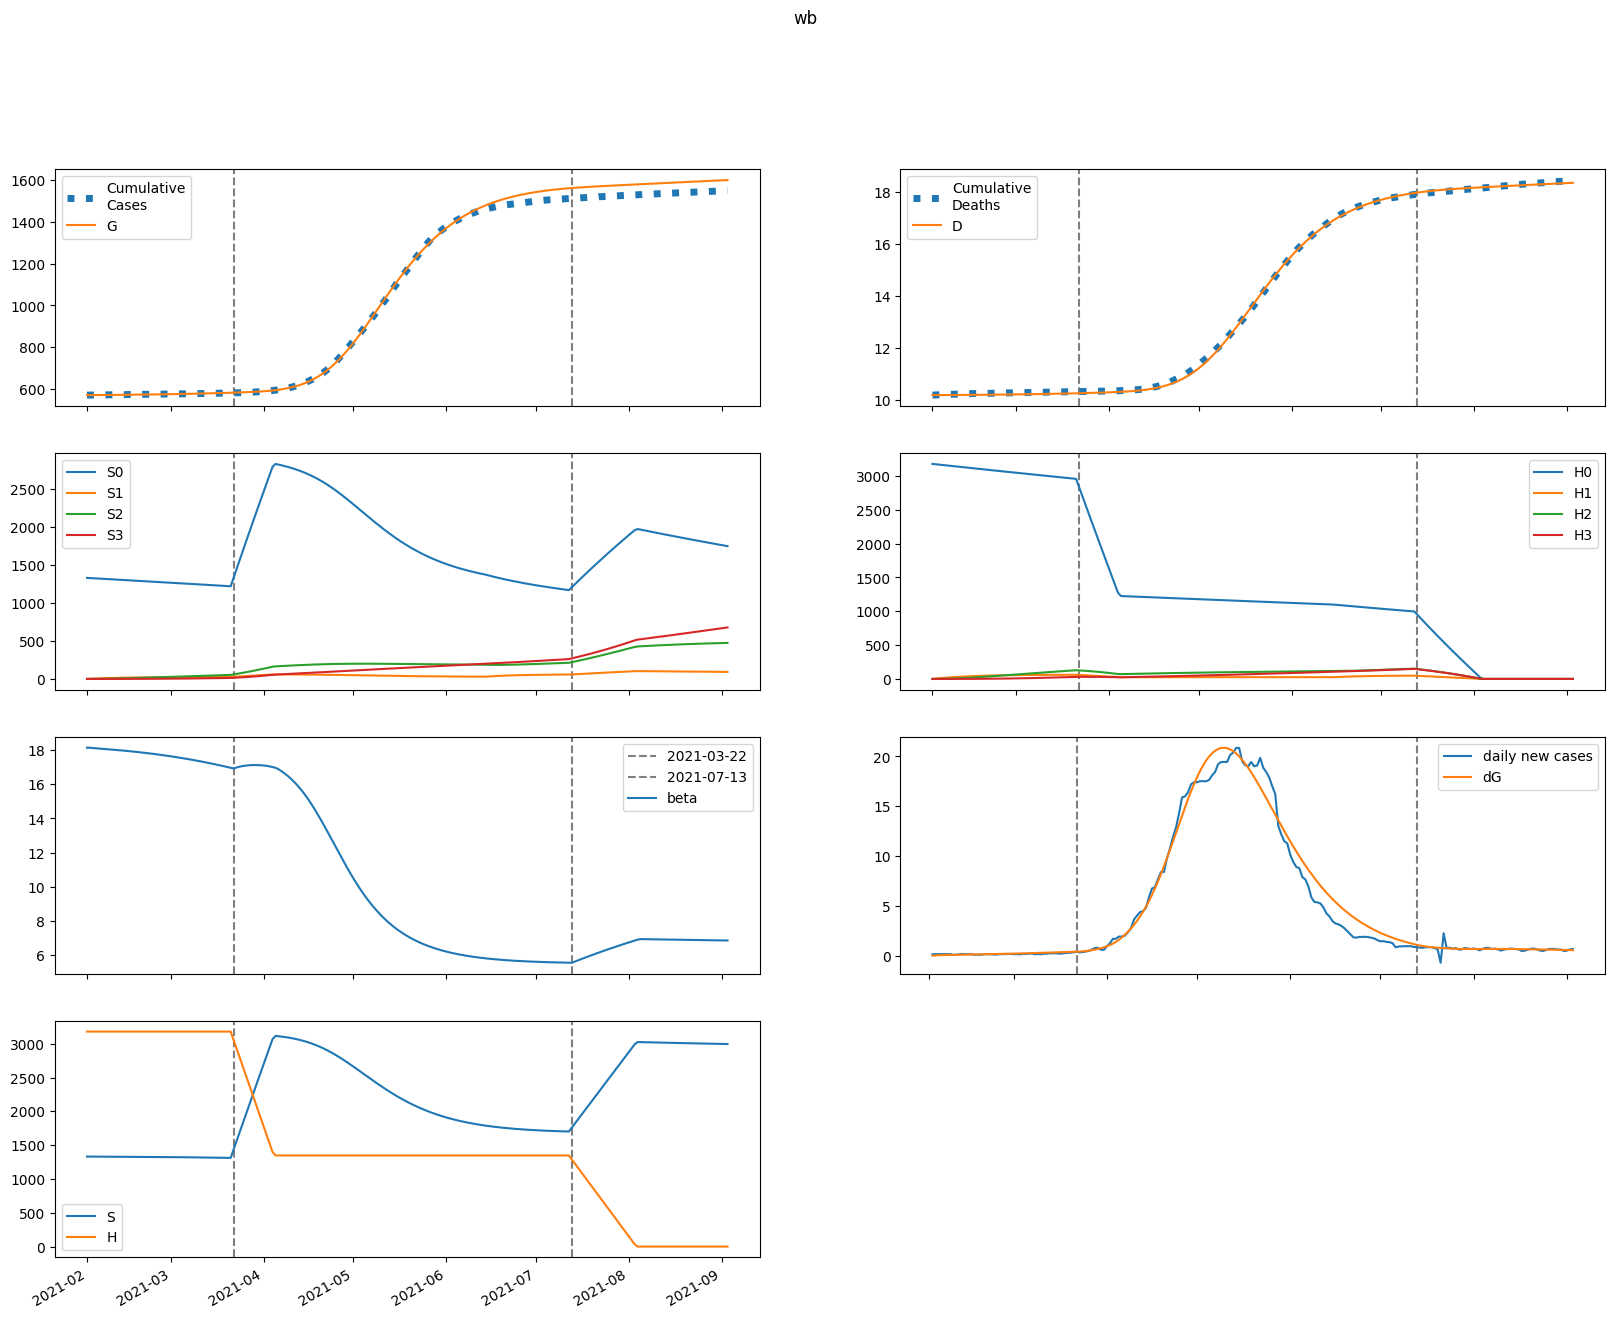

Source data for this figure (header and first rows):
series, 2021-02-01, 2021-02-02, 2021-02-03, 2021-02-04, 2021-02-05, 2021-02-06, 2021-02-07, 2021-02-08, 2021-02-09, 2021-02-10, 2021-02-11, 2021-02-12, 2021-02-13, 2021-02-14, 2021-02-15, 2021-02-16, 2021-02-17, 2021-02-18, 2021-02-19, 2021-02-20, 2021-02-21, 2021-02-22, 2021-02-23
S, 1331200, 1330934, 1330703, 1330488, 1330280, 1330072, 1329861, 1329645, 1329423, 1329193, 1328957, 1328712, 1328459, 1328197, 1327926, 1327646, 1327356, 1327057, 1326748, 1326429, 1326099, 1325758, 1325406
E, 349.4, 544.6, 666.6, 747.7, 806.3, 852.7, 892.8, 929.8, 965.6, 1001, 1037, 1074, 1112, 1151, 1191, 1232, 1275, 1318, 1363, 1409, 1457, 1505, 1555
I, 684.2, 574, 515.9, 487.9, 477.4, 477.4, 483.7, 494, 507, 521.9, 538.3, 555.7, 574.2, 593.6, 613.9, 634.9, 656.7, 679.3, 702.6, 726.7, 751.5, 777.1, 803.4
A, 319.3, 301.5, 298.5, 303.6, 313.3, 325.4, 339, 353.5, 368.5, 383.9, 399.7, 415.8, 432.2, 448.9, 466.1, 483.7, 501.7, 520.1, 539, 558.4, 578.3, 598.8, 619.8
IH, 0.0, 39.42, 63.85, 79.59, 90.26, 98, 104, 109.1, 113.7, 118, 122.2, 126.5, 130.8, 135.2, 139.8, 144.6, 149.5, 154.6, 159.9, 165.3, 171, 176.9, 182.9
IN, 118.6, 227.7, 309, 373.6, 428.2, 476.6, 521.2, 563.2, 603.7, 643.2, 682.1, 720.7, 759.2, 797.9, 836.8, 876.1, 916, 956.3, 997.4, 1039, 1082, 1125, 1170
D, 10173, 10173, 10173, 10174, 10174, 10175, 10176, 10176, 10177, 10178, 10179, 10180, 10180, 10181, 10182, 10183, 10184, 10185, 10186, 10188, 10189, 10190, 10191
R, 0.0, 49.51, 113.9, 189.6, 274.5, 367.2, 467, 573.3, 685.9, 804.6, 929.2, 1060, 1197, 1339, 1488, 1643, 1805, 1973, 2147, 2329, 2517, 2713, 2915
G, 569998, 570046, 570120, 570211, 570314, 570424, 570540, 570662, 570789, 570921, 571058, 571200, 571347, 571499, 571656, 571819, 571988, 572162, 572342, 572528, 572721, 572920, 573126
H, 3179146, 3179146, 3179146, 3179146, 3179146, 3179146, 3179146, 3179146, 3179146, 3179146, 3179146, 3179146, 3179146, 3179146, 3179146, 3179146, 3179146, 3179146, 3179146, 3179146, 3179146, 3179146, 3179146
S0, 1331200, 1328938, 1326714, 1324510, 1322316, 1320126, 1317937, 1315746, 1313552, 1311355, 1309155, 1306949, 1304740, 1302525, 1300305, 1298079, 1295848, 1293611, 1291367, 1289117, 1286861, 1284597, 1282327
E0, 349.4, 544.6, 666.2, 746.8, 804.7, 850.3, 889.4, 925.3, 960, 994.4, 1029, 1065, 1101, 1138, 1177, 1217, 1257, 1299, 1342, 1386, 1432, 1478, 1526
I0, 684.2, 574, 515.9, 487.8, 477.2, 477, 483.1, 493.1, 505.7, 520.1, 535.9, 552.9, 570.7, 589.4, 608.9, 629.2, 650.2, 671.9, 694.3, 717.4, 741.2, 765.8, 791
A0, 319.3, 301.5, 298.5, 303.6, 313.2, 325.3, 338.7, 353, 367.8, 382.9, 398.4, 414.1, 430.1, 446.5, 463.1, 480.2, 497.6, 515.4, 533.7, 552.4, 571.6, 591.3, 611.5
IH0, 0.0, 39.42, 63.85, 79.59, 90.26, 97.99, 104, 109.1, 113.6, 117.9, 122, 126.2, 130.4, 134.7, 139.2, 143.8, 148.5, 153.5, 158.6, 163.8, 169.3, 174.9, 180.7
IN0, 118.6, 227.7, 309, 373.6, 428.2, 476.6, 521.1, 563, 603.4, 642.6, 681.3, 719.6, 757.7, 795.9, 834.2, 872.9, 912, 951.6, 991.7, 1033, 1074, 1116, 1160
D0, 10173, 10173, 10173, 10174, 10174, 10175, 10176, 10176, 10177, 10178, 10179, 10180, 10180, 10181, 10182, 10183, 10184, 10185, 10186, 10188, 10189, 10190, 10191
R0, 0.0, 49.51, 113.9, 189.6, 274.5, 367.2, 466.9, 573.2, 685.7, 804.2, 928.7, 1059, 1195, 1338, 1486, 1640, 1801, 1968, 2141, 2321, 2508, 2702, 2903
G0, 569998, 570046, 570120, 570211, 570313, 570423, 570540, 570661, 570788, 570919, 571055, 571196, 571341, 571492, 571647, 571808, 571974, 572146, 572324, 572507, 572697, 572893, 573095
H0, 3179146, 3174377, 3169616, 3164861, 3160114, 3155374, 3150641, 3145915, 3141196, 3136484, 3131780, 3127082, 3122391, 3117708, 3113031, 3108362, 3103699, 3099043, 3094395, 3089753, 3085119, 3080491, 3075870
S1, 0.0, 1996, 3847, 5561, 7149, 8621, 9984, 11246, 12414, 13495, 14496, 15421, 16277, 17068, 17799, 18474, 19098, 19673, 20203, 20692, 21143, 21557, 21938
E1, 0.0, 0.0, 0.3467, 0.8981, 1.59, 2.39, 3.279, 4.245, 5.275, 6.362, 7.496, 8.671, 9.88, 11.12, 12.39, 13.67, 14.98, 16.31, 17.66, 19.02, 20.39, 21.79, 23.19
I1, 0.0, 0.0, 0.0, 0.0474, 0.1592, 0.3398, 0.5879, 0.9004, 1.273, 1.7, 2.177, 2.699, 3.261, 3.858, 4.487, 5.144, 5.825, 6.528, 7.25, 7.989, 8.744, 9.512, 10.29
A1, 0.0, 0.0, 0.0, 0.02211, 0.07662, 0.1684, 0.2997, 0.4713, 0.683, 0.9339, 1.223, 1.548, 1.907, 2.298, 2.719, 3.168, 3.644, 4.143, 4.664, 5.206, 5.766, 6.344, 6.939
IH1, 0.0, 0.0, 0.0, 0.0, 0.00273, 0.0113, 0.0284, 0.05605, 0.09565, 0.148, 0.2135, 0.2922, 0.3837, 0.4875, 0.603, 0.7295, 0.8661, 1.012, 1.167, 1.329, 1.498, 1.674, 1.855
IN1, 0.0, 0.0, 0.0, 0.0, 0.008216, 0.03516, 0.09123, 0.1858, 0.327, 0.5214, 0.7743, 1.09, 1.47, 1.917, 2.433, 3.015, 3.665, 4.381, 5.162, 6.004, 6.908, 7.87, 8.888
D1, 0.0, 0.0, 0.0, 0.0, 0.0, 1.9151826365158255e-05, 9.844491606965074e-05, 0.0002977, 0.0006908, 0.001362, 0.0024, 0.003898, 0.005947, 0.008639, 0.01206, 0.01629, 0.02141, 0.02748, 0.03458, 0.04276, 0.05208, 0.06259, 0.07433
R1, 0.0, 0.0, 0.0, 0.0, 0.002771, 0.01361, 0.03993, 0.09082, 0.1767, 0.3087, 0.4989, 0.7595, 1.103, 1.541, 2.086, 2.749, 3.543, 4.477, 5.562, 6.807, 8.223, 9.816, 11.6
G1, 0.0, 0.0, 0.0, 0.0474, 0.1702, 0.3875, 0.7141, 1.162, 1.743, 2.464, 3.333, 4.358, 5.544, 6.894, 8.414, 10.11, 11.98, 14.02, 16.25, 18.67, 21.27, 24.06, 27.03
H1, 0.0, 4769, 9190, 13288, 17086, 20606, 23867, 26888, 29686, 32278, 34677, 36898, 38953, 40854, 42612, 44238, 45741, 47129, 48411, 49595, 50687, 51694, 52623
S2, 0.0, 0.0, 142.6, 415.6, 807.8, 1309, 1909, 2599, 3371, 4217, 5130, 6104, 7132, 8210, 9330, 10489, 11683, 12907, 14157, 15430, 16723, 18032, 19355
E2, 0.0, 0.0, 0.0, 0.008054, 0.02924, 0.06761, 0.1268, 0.21, 0.3201, 0.4597, 0.6311, 0.8362, 1.077, 1.355, 1.672, 2.028, 2.427, 2.868, 3.353, 3.882, 4.458, 5.082, 5.753
I2, 0.0, 0.0, 0.0, 0.0, 0.001101, 0.004844, 0.01297, 0.0273, 0.0497, 0.08197, 0.1259, 0.1831, 0.2551, 0.3434, 0.4493, 0.5741, 0.7188, 0.8845, 1.072, 1.283, 1.517, 1.776, 2.061
A2, 0.0, 0.0, 0.0, 0.0, 0.0005137, 0.002314, 0.006337, 0.01363, 0.02531, 0.04255, 0.06654, 0.09845, 0.1395, 0.1907, 0.2532, 0.3281, 0.4164, 0.519, 0.6368, 0.7709, 0.9219, 1.091, 1.278
IH2, 0.0, 0.0, 0.0, 0.0, 0.0, 6.342708563526952e-05, 0.0003286, 0.001004, 0.002357, 0.004704, 0.008396, 0.01381, 0.02133, 0.03136, 0.04427, 0.06046, 0.08029, 0.1041, 0.1323, 0.1651, 0.2028, 0.2458, 0.2943
IN2, 0.0, 0.0, 0.0, 0.0, 0.0, 0.0001909, 0.001015, 0.003182, 0.007659, 0.01566, 0.02861, 0.04814, 0.07602, 0.1141, 0.1645, 0.2292, 0.3104, 0.4101, 0.5305, 0.6738, 0.8422, 1.038, 1.262
D2, 0.0, 0.0, 0.0, 0.0, 0.0, 0.0, 4.448959410788546e-07, 2.7495459916048927e-06, 9.789333581138416e-06, 2.6319581902377124e-05, 5.931152291648322e-05, 0.0001182, 0.0002151, 0.0003647, 0.0005846, 0.0008952, 0.001319, 0.001882, 0.002613, 0.003541, 0.004699, 0.006121, 0.007846
R2, 0.0, 0.0, 0.0, 0.0, 0.0, 6.437082340302986e-05, 0.0003831, 0.001328, 0.003504, 0.007789, 0.01537, 0.02779, 0.04691, 0.075, 0.1147, 0.169, 0.2413, 0.3354, 0.4553, 0.6057, 0.7913, 1.017, 1.289
G2, 0.0, 0.0, 0.0, 0.0, 0.001101, 0.005098, 0.01434, 0.03167, 0.06037, 0.1041, 0.167, 0.2532, 0.3675, 0.5148, 0.7, 0.9285, 1.206, 1.538, 1.93, 2.388, 2.919, 3.528, 4.223
H2, 0.0, 0.0, 340.6, 993, 1930, 3128, 4562, 6213, 8059, 10084, 12269, 14600, 17062, 19641, 22325, 25103, 27964, 30899, 33897, 36952, 40054, 43198, 46376
S3, 0.0, 0.0, 0.0, 1.697, 6.644, 16.26, 31.84, 54.56, 85.49, 125.6, 175.8, 236.9, 309.5, 394.4, 492.1, 603.2, 728, 867.1, 1021, 1189, 1373, 1572, 1786
E3, 0.0, 0.0, 0.0, 0.0, 5.320649604067857e-05, 0.0002505, 0.0007165, 0.001608, 0.003111, 0.005441, 0.008836, 0.01356, 0.0199, 0.02816, 0.03866, 0.05177, 0.06784, 0.08726, 0.1105, 0.1378, 0.1698, 0.207, 0.2497
I3, 0.0, 0.0, 0.0, 0.0, 0.0, 7.273321220086945e-06, 3.9831321249990455e-05, 0.0001286, 0.0003187, 0.0006704, 0.001259, 0.002176, 0.003527, 0.005433, 0.008027, 0.01146, 0.01589, 0.02149, 0.02846, 0.03698, 0.04728, 0.05958, 0.07411
A3, 0.0, 0.0, 0.0, 0.0, 0.0, 3.3935565992636845e-06, 1.8942859847808256e-05, 6.226745089856591e-05, 0.000157, 0.0003358, 0.0006408, 0.001124, 0.001848, 0.002886, 0.00432, 0.006245, 0.008764, 0.01199, 0.01606, 0.02109, 0.02724, 0.03466, 0.04351
IH3, 0.0, 0.0, 0.0, 0.0, 0.0, 0.0, 4.189882310886337e-07, 2.6217757827801746e-06, 9.454474917694251e-06, 2.574297938767627e-05, 5.872715814111016e-05, 0.0001184, 0.0002179, 0.0003734, 0.0006046, 0.0009346, 0.00139, 0.002001, 0.002801, 0.003827, 0.00512, 0.006722, 0.008683
IN3, 0.0, 0.0, 0.0, 0.0, 0.0, 0.0, 1.2607953046865056e-06, 8.064269599075885e-06, 2.9705678386464155e-05, 8.256767406561493e-05, 0.0001922, 0.0003951, 0.0007407, 0.001293, 0.002131, 0.003351, 0.005069, 0.007417, 0.01055, 0.01464, 0.01987, 0.02648, 0.03468
D3, 0.0, 0.0, 0.0, 0.0, 0.0, 0.0, 0.0, 2.938904751876043e-09, 2.132879910844622e-08, 8.764522329513566e-08, 2.682139334312548e-07, 6.801432224154451e-07, 1.5107497877572768e-06, 3.03890348695976e-06, 5.657753067582504e-06, 9.898367884843376e-06, 1.6453918933782814e-05, 2.6204111106083144e-05, 4.0239658265636226e-05, 5.988665913511796e-05, 8.673078397001082e-05, 0.0001226, 0.0001698
R3, 0.0, 0.0, 0.0, 0.0, 0.0, 0.0, 4.2522239767480214e-07, 2.98871484891114e-06, 1.1993300283138766e-05, 3.605459784431774e-05, 9.020819738532338e-05, 0.0001984, 0.000396, 0.0007331, 0.001277, 0.002118, 0.003367, 0.005166, 0.007688, 0.01114, 0.01577, 0.02186, 0.02975
G3, 0.0, 0.0, 0.0, 0.0, 0.0, 7.273321220086945e-06, 4.151110478576559e-05, 0.0001395, 0.0003593, 0.0007846, 0.001528, 0.002736, 0.00459, 0.00731, 0.01116, 0.01644, 0.02352, 0.0328, 0.04472, 0.05982, 0.07866, 0.1019, 0.1302
H3, 0.0, 0.0, 0.0, 4.055, 15.88, 38.86, 76.09, 130.4, 204.4, 300.3, 420.4, 566.4, 740.2, 943.4, 1177, 1443, 1742, 2075, 2443, 2846, 3286, 3763, 4277
beta, 18.12, 18.12, 18.11, 18.09, 18.08, 18.06, 18.05, 18.04, 18.02, 18.01, 17.99, 17.98, 17.96, 17.94, 17.93, 17.91, 17.89, 17.87, 17.85, 17.83, 17.81, 17.79, 17.77
